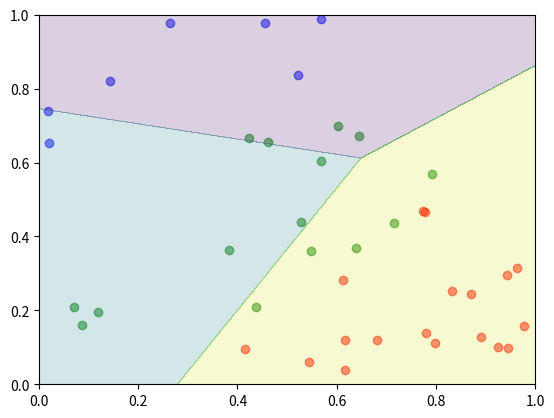

Generate this figure with matplotlib:
# 最小二乗法による線形識別
import matplotlib.pyplot as plt
import numpy as np


# 教師データの属するクラスを返す
def teaching(x, y):
    if y > x + 0.3:
        return 0
    if y > x - 0.3:
        return 1
    return 2


# 判別したクラス返す
def f(x0, x1):
    return np.argmax(np.dot(w.T, np.array([1.0, x0, x1])))


# ランダムシードを固定
np.random.seed(0)

# 訓練データ数
N = 40

# 入力次元数（ダミー入力を含めて）
M = 3

# クラス数
K = 3

# 教師データ作成
T = np.zeros([N, K])
t = np.empty(N)
xt = np.random.uniform(0, 1, N)
yt = np.random.uniform(0, 1, N)

# 外れ値
# xt[0] = 8
# yt[0] = 0.2

for i in range(N):
    t[i] = teaching(xt[i], yt[i])
    T[i, int(t[i])] = 1


# Xを作る
X = np.hstack([np.ones([N, 1]), xt.reshape([N, 1]), yt.reshape([N, 1])])

# 係数wを求める
w = np.linalg.solve(np.dot(X.T, X), np.dot(X.T, T))

# グラフ表示用の判別結果
a, b = np.meshgrid(np.linspace(0, 1, 1000), np.linspace(0, 1, 1000))
vec_f = np.vectorize(f)
c = vec_f(a, b)

plt.xlim(0, 1)
plt.ylim(0, 1)
plt.scatter(xt[t == 0], yt[t == 0], color="blue", alpha=0.5)
plt.scatter(xt[t == 1], yt[t == 1], color="green", alpha=0.5)
plt.scatter(xt[t == 2], yt[t == 2], color="red", alpha=0.5)
plt.contourf(a, b, c, alpha=0.2)
plt.show()